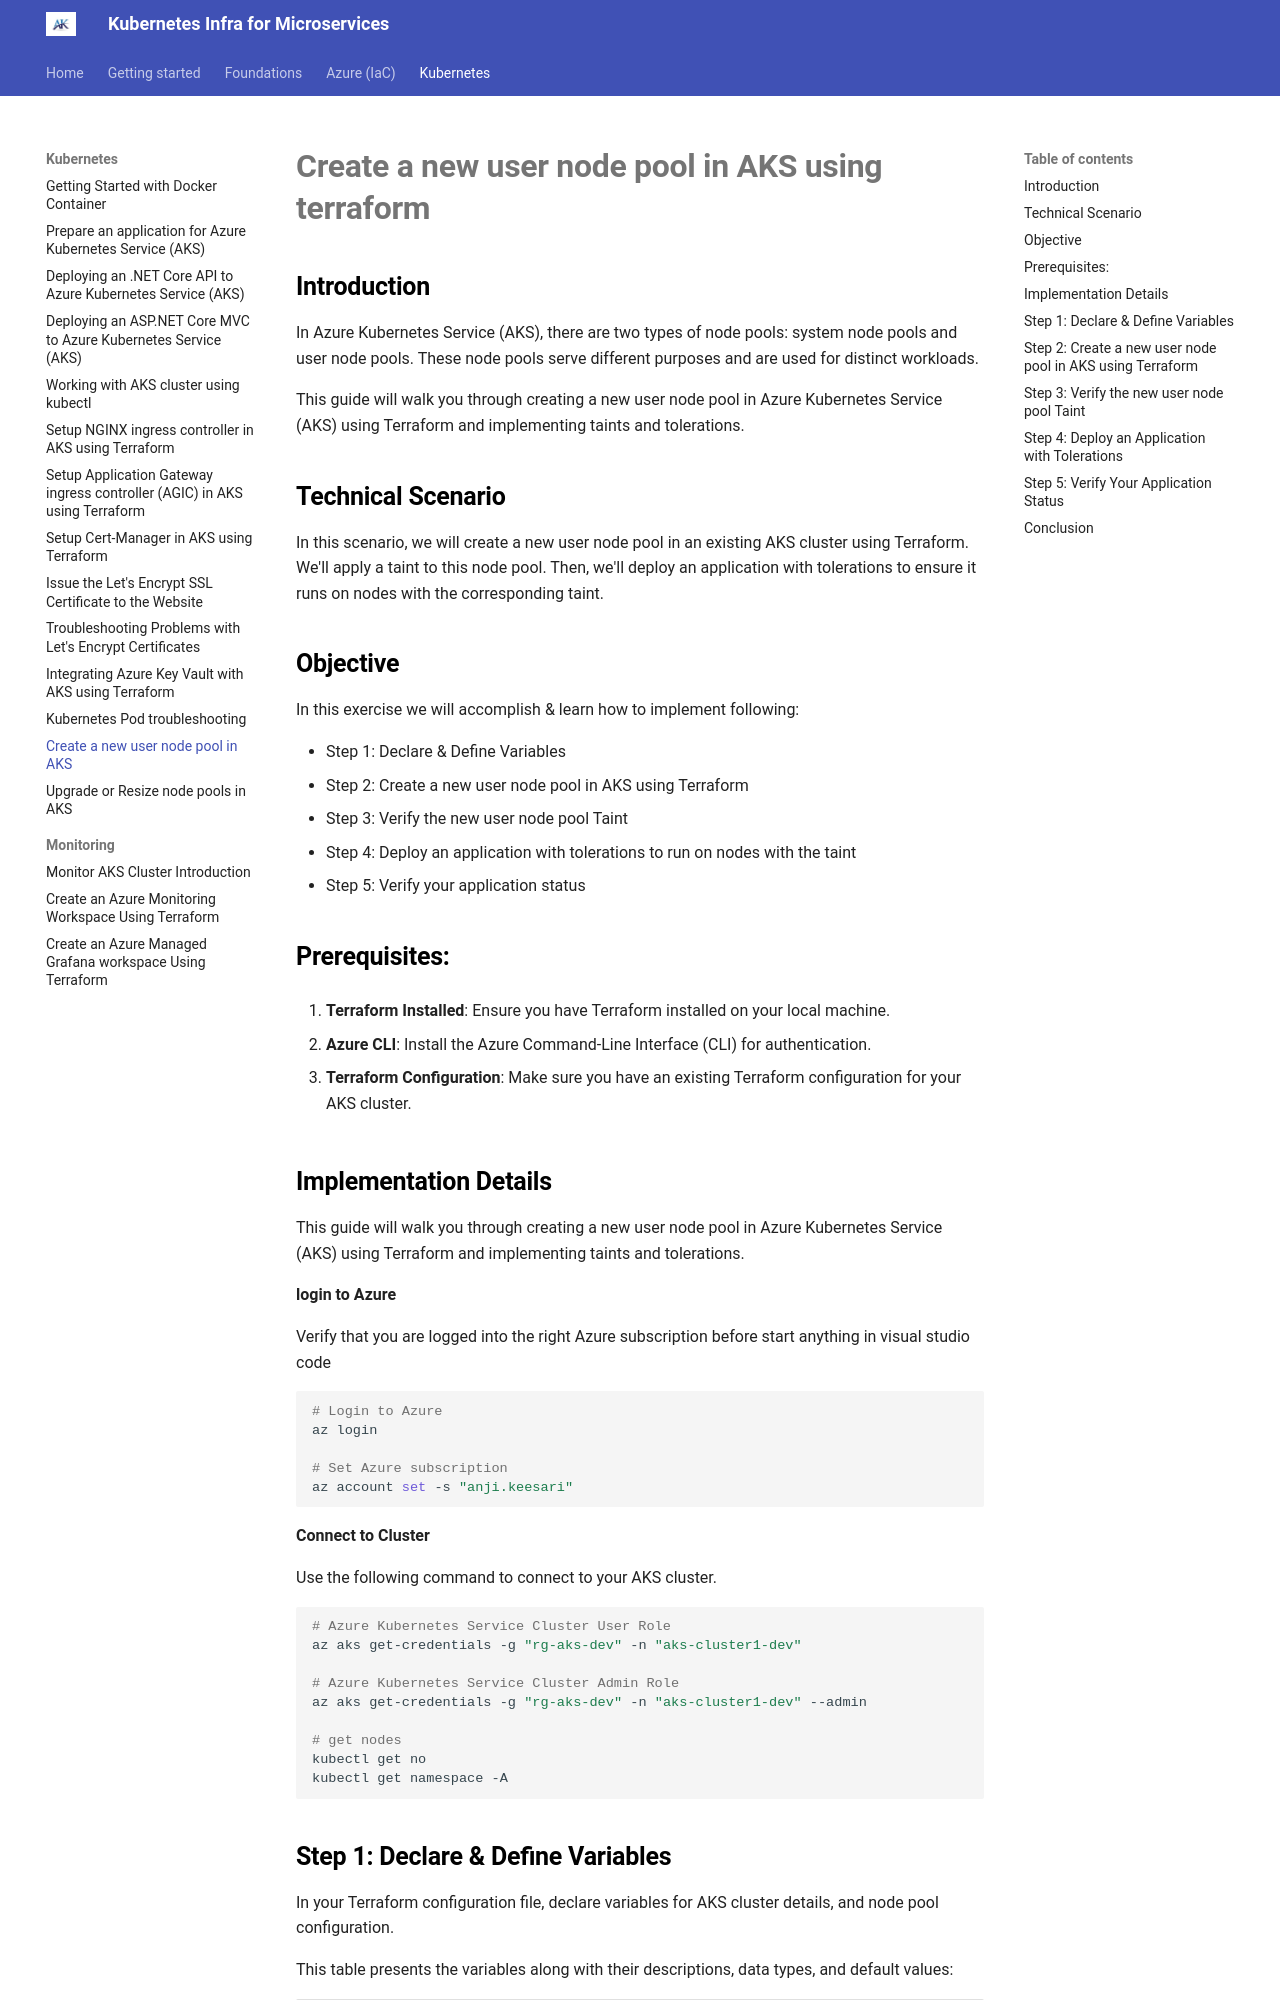

repository: akeesari/kubernetes · page: kubernetes/aks-create-nodepool/index.html · generator: mkdocs

<!-- Here are step-by-step instructions on creating a new user node pool in AKS using Terraform, along with an introduction to taints and tolerations: -->

# Create a new user node pool in AKS using terraform
